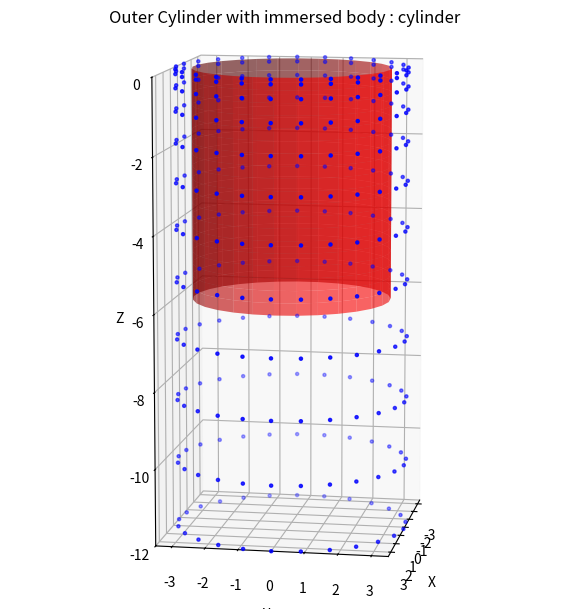

The matplotlib source for this figure:
import numpy as np
import matplotlib.pyplot as plt
from mpl_toolkits.mplot3d.art3d import Poly3DCollection

def set_axes_equal(ax):
    '''Fixe les échelles des axes X, Y, Z pour qu'elles soient égales.'''
    x_limits = ax.get_xlim3d()
    y_limits = ax.get_ylim3d()
    z_limits = ax.get_zlim3d()

    x_range = abs(x_limits[1] - x_limits[0])
    x_middle = np.mean(x_limits)
    y_range = abs(y_limits[1] - y_limits[0])
    y_middle = np.mean(y_limits)
    z_range = abs(z_limits[1] - z_limits[0])
    z_middle = np.mean(z_limits)

    plot_radius = 0.5 * max([x_range, y_range, z_range])

    ax.set_xlim3d([x_middle - plot_radius, x_middle + plot_radius])
    ax.set_ylim3d([y_middle - plot_radius, y_middle + plot_radius])
    ax.set_zlim3d([z_middle - plot_radius, z_middle + plot_radius])

def cylindre_maillage(R=1.0, Ntheta=30, Nz=10, Depth=5.0, show_body='cylinder'):
    """
    show_body : 'cylinder', 'cube' ou None
    """

    # Maillage du cylindre extérieur
    theta = np.linspace(0, 2*np.pi, Ntheta, endpoint=False)
    i_vals = np.arange(Nz)
    z = -Depth * (1 - np.cos((np.pi / 2) * i_vals / (Nz - 1))) if Nz > 1 else np.array([0.0])

    X, Y, Z = [], [], []
    for zi in z:
        for t in theta:
            x = R * np.cos(t)
            y = R * np.sin(t)
            X.append(x)
            Y.append(y)
            Z.append(zi)

    # Affichage 3D
    fig = plt.figure(figsize=(8, 6))
    ax = fig.add_subplot(111, projection='3d')
    ax.scatter(X, Y, Z, color='blue', s=5, label="Outer Cylinder")

    # ----------------------
    # Ajout du body au centre
    # ----------------------
    if show_body == 'cylinder':
        # Cylindre immergé : rayon 3 m, hauteur 6 m (draft)
        Rb = 3.0
        Hb = 6.0
        z_body = np.linspace(-Hb, 0, 20)
        theta_body = np.linspace(0, 2*np.pi, 30)
        Zb, Tb = np.meshgrid(z_body, theta_body)
        Xb = Rb * np.cos(Tb)
        Yb = Rb * np.sin(Tb)

        ax.plot_surface(Xb, Yb, Zb, color='red', alpha=0.6, label="Body (cylinder)")

    elif show_body == 'barge':
        # Cube immergé : côté 6 m, centré sur z = -3 m (pour être entre z=0 et z=-6)
        L = 6.0
        cube_origin = -L / 2
        # Sommets du cube
        x = [cube_origin, cube_origin + L]
        y = [cube_origin, cube_origin + L]
        z = [-L, 0.0]

        # Faces
        faces = [
            # Bottom
            [(x[0], y[0], z[0]), (x[1], y[0], z[0]), (x[1], y[1], z[0]), (x[0], y[1], z[0])],
            # Top
            [(x[0], y[0], z[1]), (x[1], y[0], z[1]), (x[1], y[1], z[1]), (x[0], y[1], z[1])],
            # Sides
            [(x[0], y[0], z[0]), (x[0], y[0], z[1]), (x[1], y[0], z[1]), (x[1], y[0], z[0])],
            [(x[1], y[0], z[0]), (x[1], y[0], z[1]), (x[1], y[1], z[1]), (x[1], y[1], z[0])],
            [(x[1], y[1], z[0]), (x[1], y[1], z[1]), (x[0], y[1], z[1]), (x[0], y[1], z[0])],
            [(x[0], y[1], z[0]), (x[0], y[1], z[1]), (x[0], y[0], z[1]), (x[0], y[0], z[0])]
        ]

        cube = Poly3DCollection(faces, facecolors='red', linewidths=0.5, edgecolors='black', alpha=0.6)
        ax.add_collection3d(cube)

    # ----------------------
    # Style
    ax.set_xlabel('X')
    ax.set_ylabel('Y')
    ax.set_zlabel('Z')
    ax.set_title(f'Outer Cylinder with immersed body : {show_body}')
    ax.set_box_aspect([1, 1, Depth / R])
    ax.set_xlim(-R, R)
    ax.set_ylim(-R, R)
    ax.set_zlim(-Depth, 0)
    # set_axes_equal(ax)  # <- Ajout ici pour échelle 1:1:1
    # --------------------
    # Forcer le cube de bounding box pour échelle 1:1:1 réelle
    # --------------------
    max_range = max(R, Depth, 6.0)  # max entre cylindre et body

    # Points d’un cube invisible pour forcer le moteur de rendu
    for x in [-max_range, max_range]:
        for y in [-max_range, max_range]:
            for z in [-max_range, 0]:
                ax.scatter([x], [y], [z], alpha=0)  # point invisible

    ax.set_box_aspect([1, 1, 2])  # maintenant ça prend bien !
    ax.view_init(elev=10, azim=10)  # vue du dessus
    plt.tight_layout()
    plt.savefig(f"OuterCylinder_withBody_{show_body}.pdf")
    plt.show()

# Exemples :
cylindre_maillage(R=3.5, Ntheta=25, Nz=12, Depth=12.0, show_body='cylinder')  # pour le cylindre immergé
# cylindre_maillage(R=4.48, Ntheta=32, Nz=12, Depth=12.0, show_body='cube')     # pour le cube immergé
